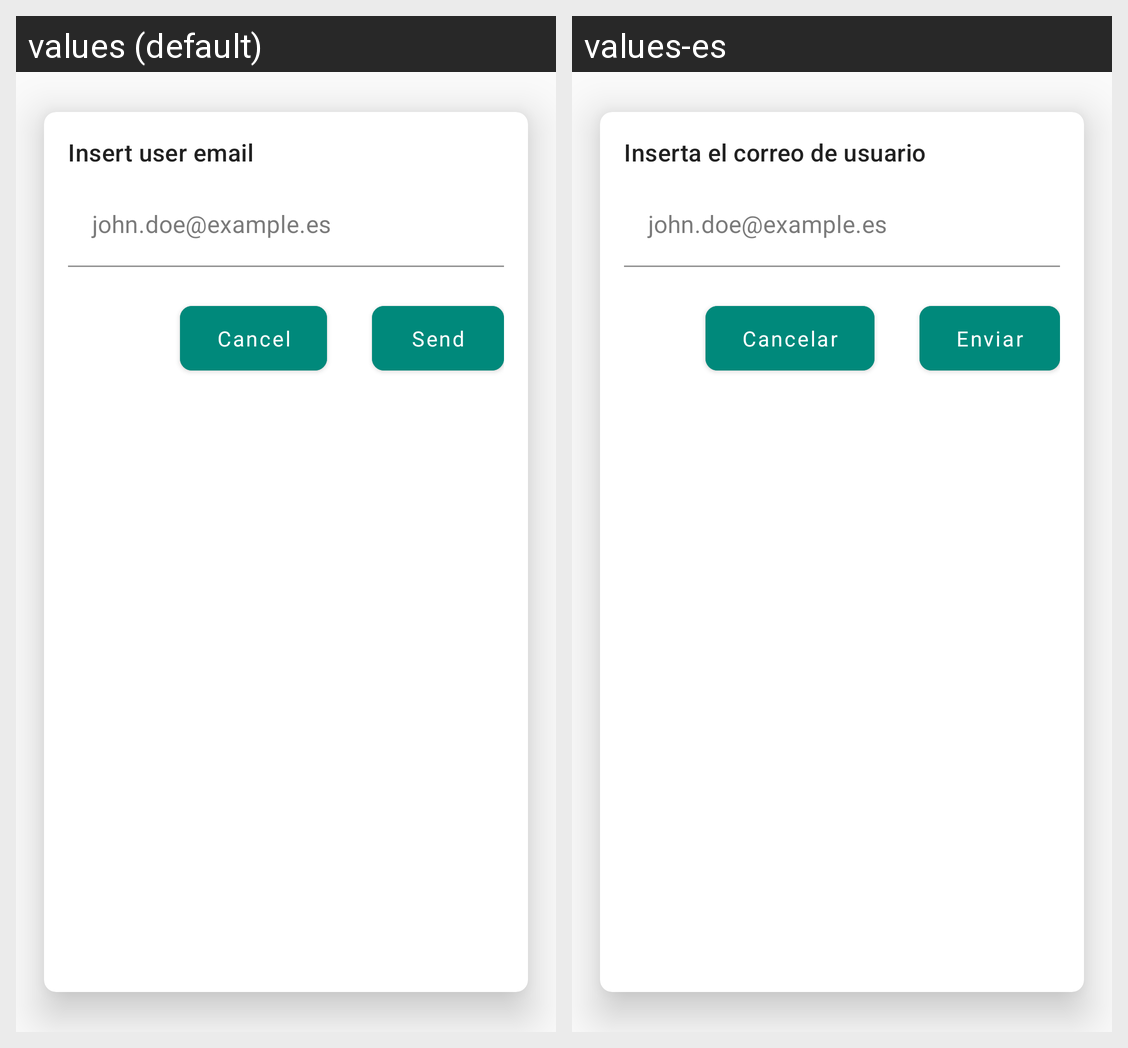

For this localized Android screen grid, give each drawn string resource with its value in every locale shown.
Android screen res/layout/dialog_email_input.xml rendered under 2 locales, left to right: values (default), values-es. Device: Nexus 5 (rendered at 1080×1920; each locale shown at half size, 540×960, under a caption strip naming it); theme Theme.GGManager.
Strings drawn on this screen, with the default value and each locale's value (text and hints the layout hard-codes, and strings that could not be matched under every locale, appear in the picture but are not listed):

tv_dialog_insert_email
  values: Insert user email
  values-es: Inserta el correo de usuario

hint_dialog_email
  values: john.doe@example.es
  values-es: john.doe@example.es  [not translated; the default value is used]

btn_dialog_cancel
  values: Cancel
  values-es: Cancelar

btn_dialog_send
  values: Send
  values-es: Enviar
